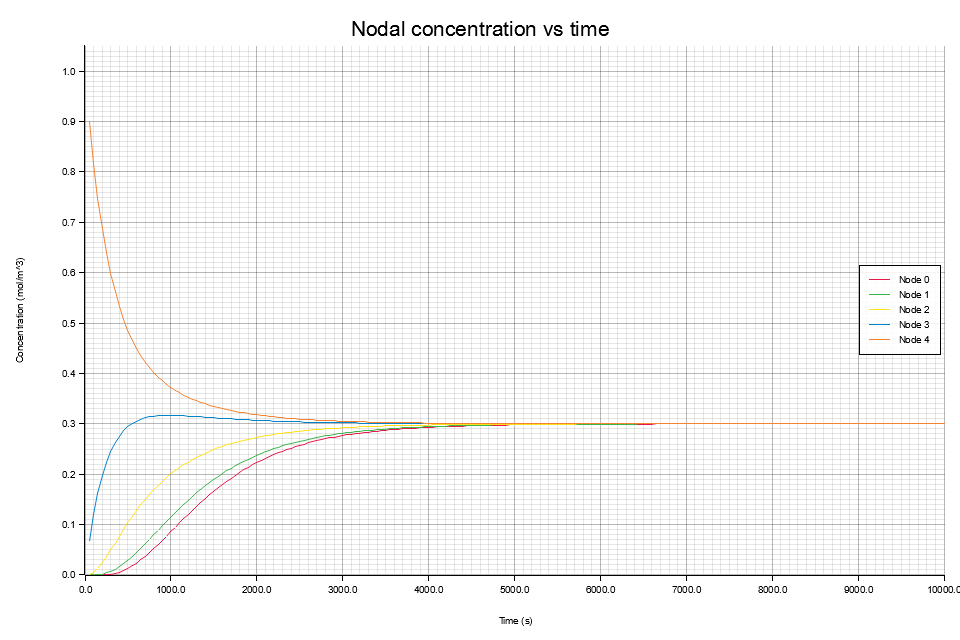

The data file committed next to this chart (first rows):
time_s, node_0, node_1, node_2, node_3, node_4
50, 0, 0, 0, 0.06667, 0.9
100, 0, 0, 0.005, 0.12, 0.8167
150, 0, 0.0005, 0.0135, 0.1626, 0.747
200, 0.00015, 0.0018, 0.02436, 0.1966, 0.6886
250, 0.000645, 0.004056, 0.03671, 0.2237, 0.6394
300, 0.001668, 0.007322, 0.04992, 0.2451, 0.5978
350, 0.003364, 0.01158, 0.06349, 0.2621, 0.5625
400, 0.005829, 0.01677, 0.07709, 0.2755, 0.5325
450, 0.009112, 0.0228, 0.09047, 0.2861, 0.5068
500, 0.01322, 0.02957, 0.1034, 0.2943, 0.4847
550, 0.01813, 0.03696, 0.1159, 0.3006, 0.4657
600, 0.02378, 0.04485, 0.1278, 0.3054, 0.4492
650, 0.0301, 0.05315, 0.139, 0.3091, 0.4348
700, 0.03701, 0.06174, 0.1496, 0.3118, 0.4222
750, 0.04443, 0.07053, 0.1596, 0.3138, 0.4112
800, 0.05226, 0.07944, 0.1689, 0.3151, 0.4014
850, 0.06041, 0.08839, 0.1777, 0.316, 0.3928
900, 0.0688, 0.09732, 0.1858, 0.3165, 0.3851
950, 0.07736, 0.1062, 0.1934, 0.3167, 0.3783
1000, 0.086, 0.1149, 0.2005, 0.3167, 0.3721
1050, 0.09467, 0.1234, 0.2071, 0.3165, 0.3666
1100, 0.1033, 0.1318, 0.2132, 0.3162, 0.3616
1150, 0.1119, 0.1399, 0.2189, 0.3158, 0.357
1200, 0.1203, 0.1478, 0.2242, 0.3153, 0.3529
1250, 0.1285, 0.1555, 0.2291, 0.3148, 0.3492
1300, 0.1366, 0.1628, 0.2337, 0.3142, 0.3457
1350, 0.1445, 0.1699, 0.238, 0.3136, 0.3426
1400, 0.1521, 0.1767, 0.2419, 0.3131, 0.3397
1450, 0.1595, 0.1832, 0.2456, 0.3125, 0.337
1500, 0.1666, 0.1895, 0.2491, 0.3119, 0.3346
1550, 0.1735, 0.1954, 0.2523, 0.3113, 0.3323
1600, 0.1801, 0.2011, 0.2553, 0.3107, 0.3302
1650, 0.1864, 0.2065, 0.2581, 0.3102, 0.3282
1700, 0.1924, 0.2117, 0.2607, 0.3096, 0.3264
1750, 0.1982, 0.2166, 0.2632, 0.3091, 0.3248
1800, 0.2037, 0.2213, 0.2655, 0.3086, 0.3232
1850, 0.209, 0.2257, 0.2676, 0.3082, 0.3217
1900, 0.214, 0.2299, 0.2696, 0.3077, 0.3204
1950, 0.2188, 0.2338, 0.2714, 0.3073, 0.3191
2000, 0.2233, 0.2376, 0.2732, 0.3069, 0.3179
2050, 0.2276, 0.2412, 0.2748, 0.3065, 0.3168
2100, 0.2317, 0.2445, 0.2764, 0.3061, 0.3158
2150, 0.2355, 0.2477, 0.2778, 0.3058, 0.3148
2200, 0.2392, 0.2507, 0.2792, 0.3055, 0.3139
2250, 0.2426, 0.2536, 0.2804, 0.3051, 0.3131
2300, 0.2459, 0.2562, 0.2816, 0.3048, 0.3123
2350, 0.249, 0.2588, 0.2827, 0.3046, 0.3115
2400, 0.2519, 0.2612, 0.2837, 0.3043, 0.3108
2450, 0.2547, 0.2634, 0.2847, 0.3041, 0.3102
2500, 0.2573, 0.2656, 0.2856, 0.3038, 0.3096
2550, 0.2598, 0.2676, 0.2865, 0.3036, 0.309
2600, 0.2621, 0.2695, 0.2873, 0.3034, 0.3085
2650, 0.2643, 0.2712, 0.2881, 0.3032, 0.308
2700, 0.2664, 0.2729, 0.2888, 0.303, 0.3075
2750, 0.2684, 0.2745, 0.2895, 0.3028, 0.307
2800, 0.2702, 0.276, 0.2901, 0.3027, 0.3066
2850, 0.272, 0.2774, 0.2907, 0.3025, 0.3062
2900, 0.2736, 0.2787, 0.2912, 0.3024, 0.3058
2950, 0.2751, 0.28, 0.2918, 0.3022, 0.3055
3000, 0.2766, 0.2812, 0.2922, 0.3021, 0.3052
... 140 more rows
